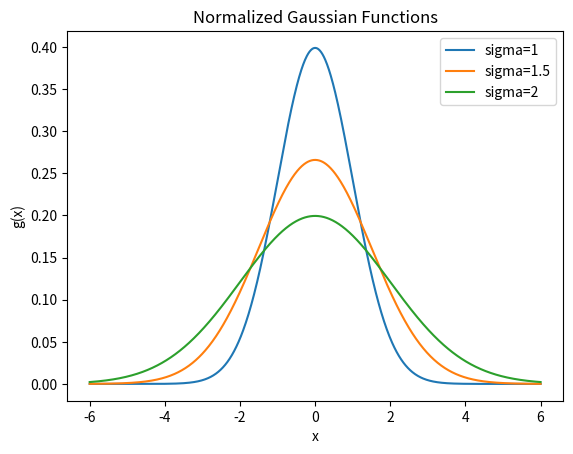

The matplotlib source for this figure:
import numpy as np
import matplotlib.pyplot as plt
x=np.linspace(-6,6,1000)
sigma=[1,1.5,2]
for s in sigma:
    g=(1/(s*np.sqrt(2*np.pi)))*np.exp(-(x**2)/(2*s**2))
    plt.plot(x,g,label='sigma='+str(s))
plt.xlabel("x")
plt.ylabel("g(x)")
plt.title("Normalized Gaussian Functions")
plt.legend()
plt.show()
#Smaller standard deviation produces a narrower and taller curve while larger standard deviation produces a wide and flatter curve. All the 3 curves are centered to 0.
